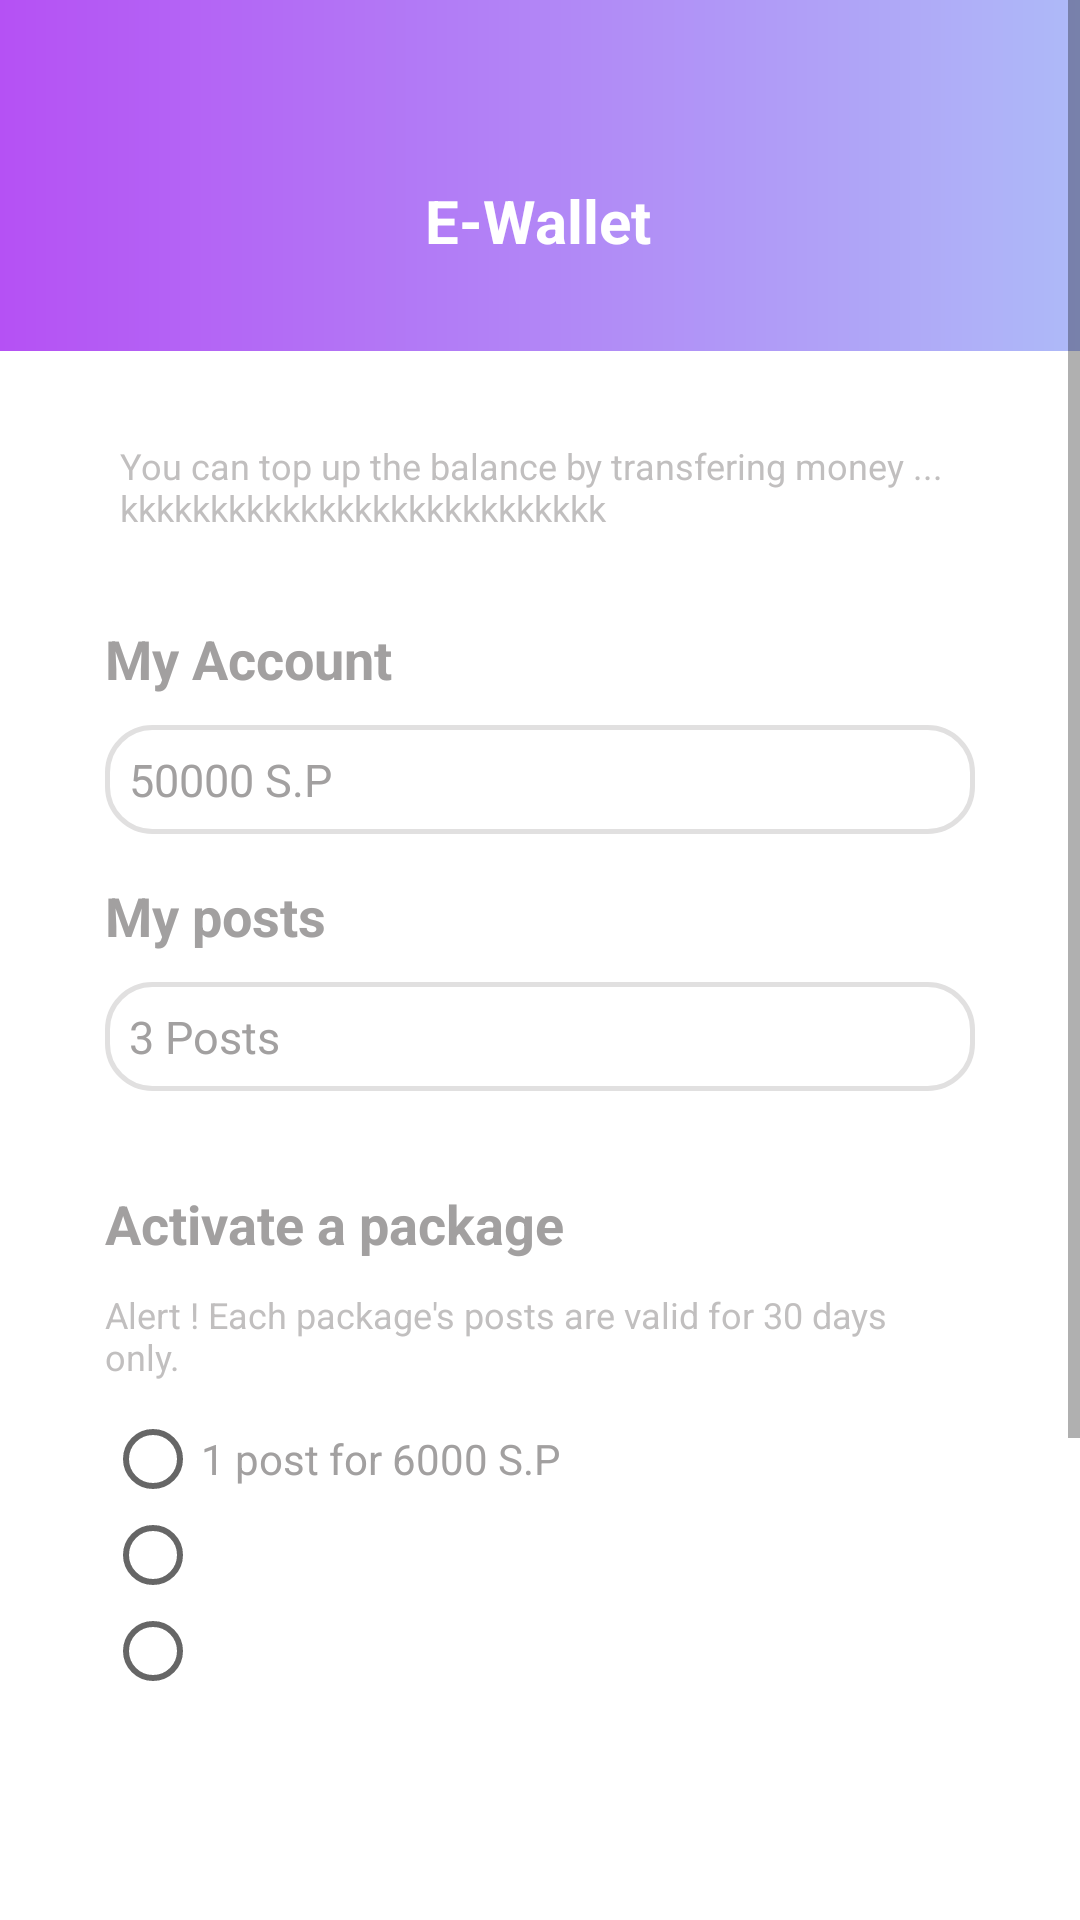

Layout XML and referenced resources for this Android screen:
<!-- AndroidManifest.xml: application theme AppTheme -->
<!-- res/layout/activity_e__wallet.xml -->
<?xml version="1.0" encoding="utf-8"?>
<ScrollView xmlns:android="http://schemas.android.com/apk/res/android"
    xmlns:app="http://schemas.android.com/apk/res-auto"
    xmlns:tools="http://schemas.android.com/tools"
    android:layout_width="match_parent"
    android:layout_height="match_parent"
    android:background="#F8F7F7">

    <androidx.constraintlayout.widget.ConstraintLayout

        android:id="@+id/eWalletConstLayout"
        android:layout_width="match_parent"
        android:layout_height="wrap_content"
        android:background="@color/whiteColor"
        tools:context=".ui.activities.payment.E_WalletActivity">


        <androidx.constraintlayout.widget.ConstraintLayout
            android:id="@+id/eWalletHeader"
            android:layout_width="match_parent"
            android:layout_height="wrap_content"
            android:background="@drawable/header"
            app:layout_constraintEnd_toEndOf="parent"
            app:layout_constraintStart_toStartOf="parent"
            app:layout_constraintTop_toTopOf="parent">


            <TextView
                android:id="@+id/eWalletTitle"
                android:layout_width="wrap_content"
                android:layout_height="wrap_content"
                android:layout_marginTop="60dp"
                android:layout_marginBottom="30dp"
                android:text="E-Wallet"
                android:textColor="@color/whiteColor"
                android:textSize="20sp"
                android:textStyle="bold"
                app:layout_constraintBottom_toBottomOf="parent"
                app:layout_constraintEnd_toEndOf="parent"
                app:layout_constraintHorizontal_bias="0.498"
                app:layout_constraintStart_toStartOf="parent"
                app:layout_constraintTop_toTopOf="parent"
                app:layout_constraintVertical_bias="0.0" />

            <ImageView
                android:id="@+id/backEW"
                android:layout_width="wrap_content"
                android:layout_height="wrap_content"
                android:layout_marginStart="30dp"
                android:layout_marginTop="60dp"
                android:layout_marginEnd="371dp"
                app:layout_constraintEnd_toEndOf="parent"
                app:layout_constraintHorizontal_bias="0.0"
                app:layout_constraintStart_toStartOf="parent"
                app:layout_constraintTop_toTopOf="parent"
                app:srcCompat="@drawable/ic_back" />

        </androidx.constraintlayout.widget.ConstraintLayout>

        <TextView
            android:id="@+id/AlertEW"
            android:layout_width="0dp"
            android:layout_height="wrap_content"
            android:layout_marginStart="40dp"
            android:layout_marginTop="30dp"
            android:layout_marginEnd="40dp"
            android:text="You can top up the balance by transfering money ... kkkkkkkkkkkkkkkkkkkkkkkkkkk"
            android:textColor="#C1BFBF"
            android:textSize="12sp"
            app:layout_constraintEnd_toEndOf="parent"
            app:layout_constraintHorizontal_bias="0.271"
            app:layout_constraintStart_toStartOf="parent"
            app:layout_constraintTop_toBottomOf="@+id/eWalletHeader" />


        <TextView
            android:id="@+id/accEW"
            android:layout_width="0dp"
            android:layout_height="wrap_content"
            android:layout_marginStart="35dp"
            android:layout_marginTop="30dp"
            android:text="My Account"
            android:textColor="@color/lightGrayColor"
            android:textSize="18dp"
            android:textStyle="bold"
            app:layout_constraintEnd_toEndOf="parent"
            app:layout_constraintHorizontal_bias="0.271"
            app:layout_constraintStart_toStartOf="parent"
            app:layout_constraintTop_toBottomOf="@+id/AlertEW" />

        <TextView
            android:id="@+id/accEW2"
            android:layout_width="0dp"
            android:layout_height="wrap_content"
            android:layout_marginStart="35dp"
            android:layout_marginTop="10dp"

            android:layout_marginEnd="35dp"
            android:background="@drawable/round_label2"
            android:padding="8dp"
            android:text="50000 S.P"
            android:textColor="@color/lightGrayColor"
            android:textSize="15dp"
            app:layout_constraintEnd_toEndOf="parent"
            app:layout_constraintHorizontal_bias="0.0"
            app:layout_constraintStart_toStartOf="parent"
            app:layout_constraintTop_toBottomOf="@+id/accEW" />


        <TextView
            android:id="@+id/postEW"
            android:layout_width="0dp"
            android:layout_height="wrap_content"
            android:layout_marginStart="35dp"
            android:layout_marginTop="15dp"
            android:text="My posts"
            android:textColor="@color/lightGrayColor"
            android:textSize="18dp"
            android:textStyle="bold"
            app:layout_constraintEnd_toEndOf="parent"
            app:layout_constraintHorizontal_bias="0.271"
            app:layout_constraintStart_toStartOf="parent"
            app:layout_constraintTop_toBottomOf="@+id/accEW2" />

        <TextView
            android:id="@+id/postEW2"
            android:layout_width="0dp"
            android:layout_height="wrap_content"
            android:layout_marginStart="35dp"
            android:layout_marginTop="10dp"
            android:layout_marginEnd="35dp"

            android:background="@drawable/round_label2"
            android:padding="8dp"
            android:text="3 Posts"
            android:textColor="@color/lightGrayColor"
            android:textSize="15dp"
            app:layout_constraintEnd_toEndOf="parent"
            app:layout_constraintHorizontal_bias="0.0"
            app:layout_constraintStart_toStartOf="parent"
            app:layout_constraintTop_toBottomOf="@+id/postEW" />


        <TextView
            android:id="@+id/pckgEW"
            android:layout_width="0dp"
            android:layout_height="wrap_content"
            android:layout_marginStart="35dp"
            android:layout_marginTop="32dp"
            android:text="Activate a package"
            android:textColor="@color/lightGrayColor"
            android:textSize="18dp"
            android:textStyle="bold"

            app:layout_constraintEnd_toEndOf="parent"
            app:layout_constraintHorizontal_bias="1.0"
            app:layout_constraintStart_toStartOf="parent"
            app:layout_constraintTop_toBottomOf="@+id/postEW2" />

        <TextView
            android:id="@+id/pckgEW1"
            android:layout_width="0dp"
            android:layout_height="wrap_content"
            android:layout_marginStart="35dp"
            android:layout_marginTop="10dp"
            android:layout_marginEnd="40dp"
            android:text="Alert ! Each package's posts are valid for 30 days only."
            android:textColor="#C1BFBF"
            android:textSize="12sp"
            app:layout_constraintEnd_toEndOf="parent"
            app:layout_constraintHorizontal_bias="0.271"
            app:layout_constraintStart_toStartOf="parent"
            app:layout_constraintTop_toBottomOf="@+id/pckgEW" />

        <RadioGroup
            android:id="@+id/radioGroupEW"
            android:layout_width="177dp"
            android:layout_height="99dp"
            android:layout_marginStart="35dp"
            android:layout_marginTop="10dp"
            app:layout_constraintEnd_toEndOf="parent"
            app:layout_constraintHorizontal_bias="0.0"
            app:layout_constraintStart_toStartOf="parent"
            app:layout_constraintTop_toBottomOf="@+id/pckgEW1">

            <RadioButton
                android:id="@+id/pckg1"
                android:layout_width="match_parent"
                android:layout_height="wrap_content"
                android:text="1 post for 6000 S.P"
                android:textColor="@color/lightGrayColor"
                tools:layout_editor_absoluteX="20dp"
                tools:layout_editor_absoluteY="399dp" />

            <RadioButton
                android:id="@+id/pckg2"
                android:layout_width="match_parent"
                android:layout_height="wrap_content"
                android:textColor="@color/lightGrayColor" />

            <RadioButton
                android:id="@+id/pckg3"
                android:layout_width="match_parent"
                android:layout_height="wrap_content"
                android:shadowColor="#FFFFFF"
                android:textColor="@color/lightGrayColor"
                android:textColorLink="#FFFFFF" />
        </RadioGroup>

        <Button
            android:id="@+id/confEW"
            android:layout_width="wrap_content"
            android:layout_height="40dp"
            android:layout_marginStart="53dp"
            android:layout_marginTop="95dp"
            android:layout_marginEnd="45dp"
            android:layout_marginBottom="150dp"
            android:background="@drawable/round_button"
            android:backgroundTint="@color/purpleColor"
            android:padding="14dp"
            android:text="Confirm"
            android:textColor="@color/whiteColor"
            android:textSize="10dp"
            android:textStyle="normal"
            app:layout_constraintBottom_toBottomOf="parent"
            app:layout_constraintEnd_toEndOf="parent"
            app:layout_constraintHorizontal_bias="1.0"
            app:layout_constraintStart_toStartOf="parent"
            app:layout_constraintTop_toBottomOf="@+id/radioGroupEW"
            app:layout_constraintVertical_bias="0.0" />


    </androidx.constraintlayout.widget.ConstraintLayout>


</ScrollView>
<!-- resources referenced by this layout -->
<resources>
  <color name="lightGrayColor">#A2A0A0</color>
  <color name="purpleColor">#B551F4</color>
  <color name="whiteColor">#FFFFFF</color>
  <!-- drawable header (drawable) -->
  <?xml version="1.0" encoding="utf-8"?>
  <shape xmlns:android="http://schemas.android.com/apk/res/android"
      android:shape="rectangle" >
  
      <gradient
          android:angle="180"
          android:endColor="@color/purpleColor"
          android:startColor="@color/blueColor"
          android:type="linear" />
  
  </shape>
  <!-- drawable ic_back (drawable) -->
  <vector android:height="24dp" android:viewportHeight="512"
      android:viewportWidth="512" android:width="24dp" xmlns:android="http://schemas.android.com/apk/res/android">
      <path android:fillColor="@color/whiteColor" android:pathData="M492,236H68.442l70.164,-69.824c7.829,-7.792 7.859,-20.455 0.067,-28.284c-7.792,-7.83 -20.456,-7.859 -28.285,-0.068l-104.504,104c-0.007,0.006 -0.012,0.013 -0.018,0.019c-7.809,7.792 -7.834,20.496 -0.002,28.314c0.007,0.006 0.012,0.013 0.018,0.019l104.504,104c7.828,7.79 20.492,7.763 28.285,-0.068c7.792,-7.829 7.762,-20.492 -0.067,-28.284L68.442,276H492c11.046,0 20,-8.954 20,-20C512,244.954 503.046,236 492,236z"/>
  </vector>
  <!-- drawable round_button (drawable) -->
  <?xml version="1.0" encoding="utf-8"?>
  <shape
      xmlns:android="http://schemas.android.com/apk/res/android">
  
      <solid
          android:color="@color/whiteColor" />
  
      <stroke
          android:width="0.2dp"
          android:color="#D5D5D5" />
  
      <corners
          android:radius="70dp"/>
  
  </shape>
  <!-- drawable round_label2 (drawable) -->
  <?xml version="1.0" encoding="utf-8"?>
  <shape xmlns:android="http://schemas.android.com/apk/res/android"
      android:shape="rectangle">
  
      <solid android:color="#23FFFCFC" />
      <stroke
          android:width="1.5dp"
          android:color="#E1E0E0" />
      <corners android:radius="15dp"/>
  </shape>
  <style name="AppTheme" parent="Theme.AppCompat.Light.DarkActionBar">
          
          <item name="colorPrimary">@color/colorPrimary</item>
          <item name="colorPrimaryDark">@color/colorPrimaryDark</item>
          <item name="colorAccent">@color/colorAccent</item>
      </style>
  <color name="blueColor">#AEBAF8</color>
  <color name="colorPrimary">#6200EE</color>
  <color name="colorPrimaryDark">#3700B3</color>
  <color name="colorAccent">#03DAC5</color>
</resources>
